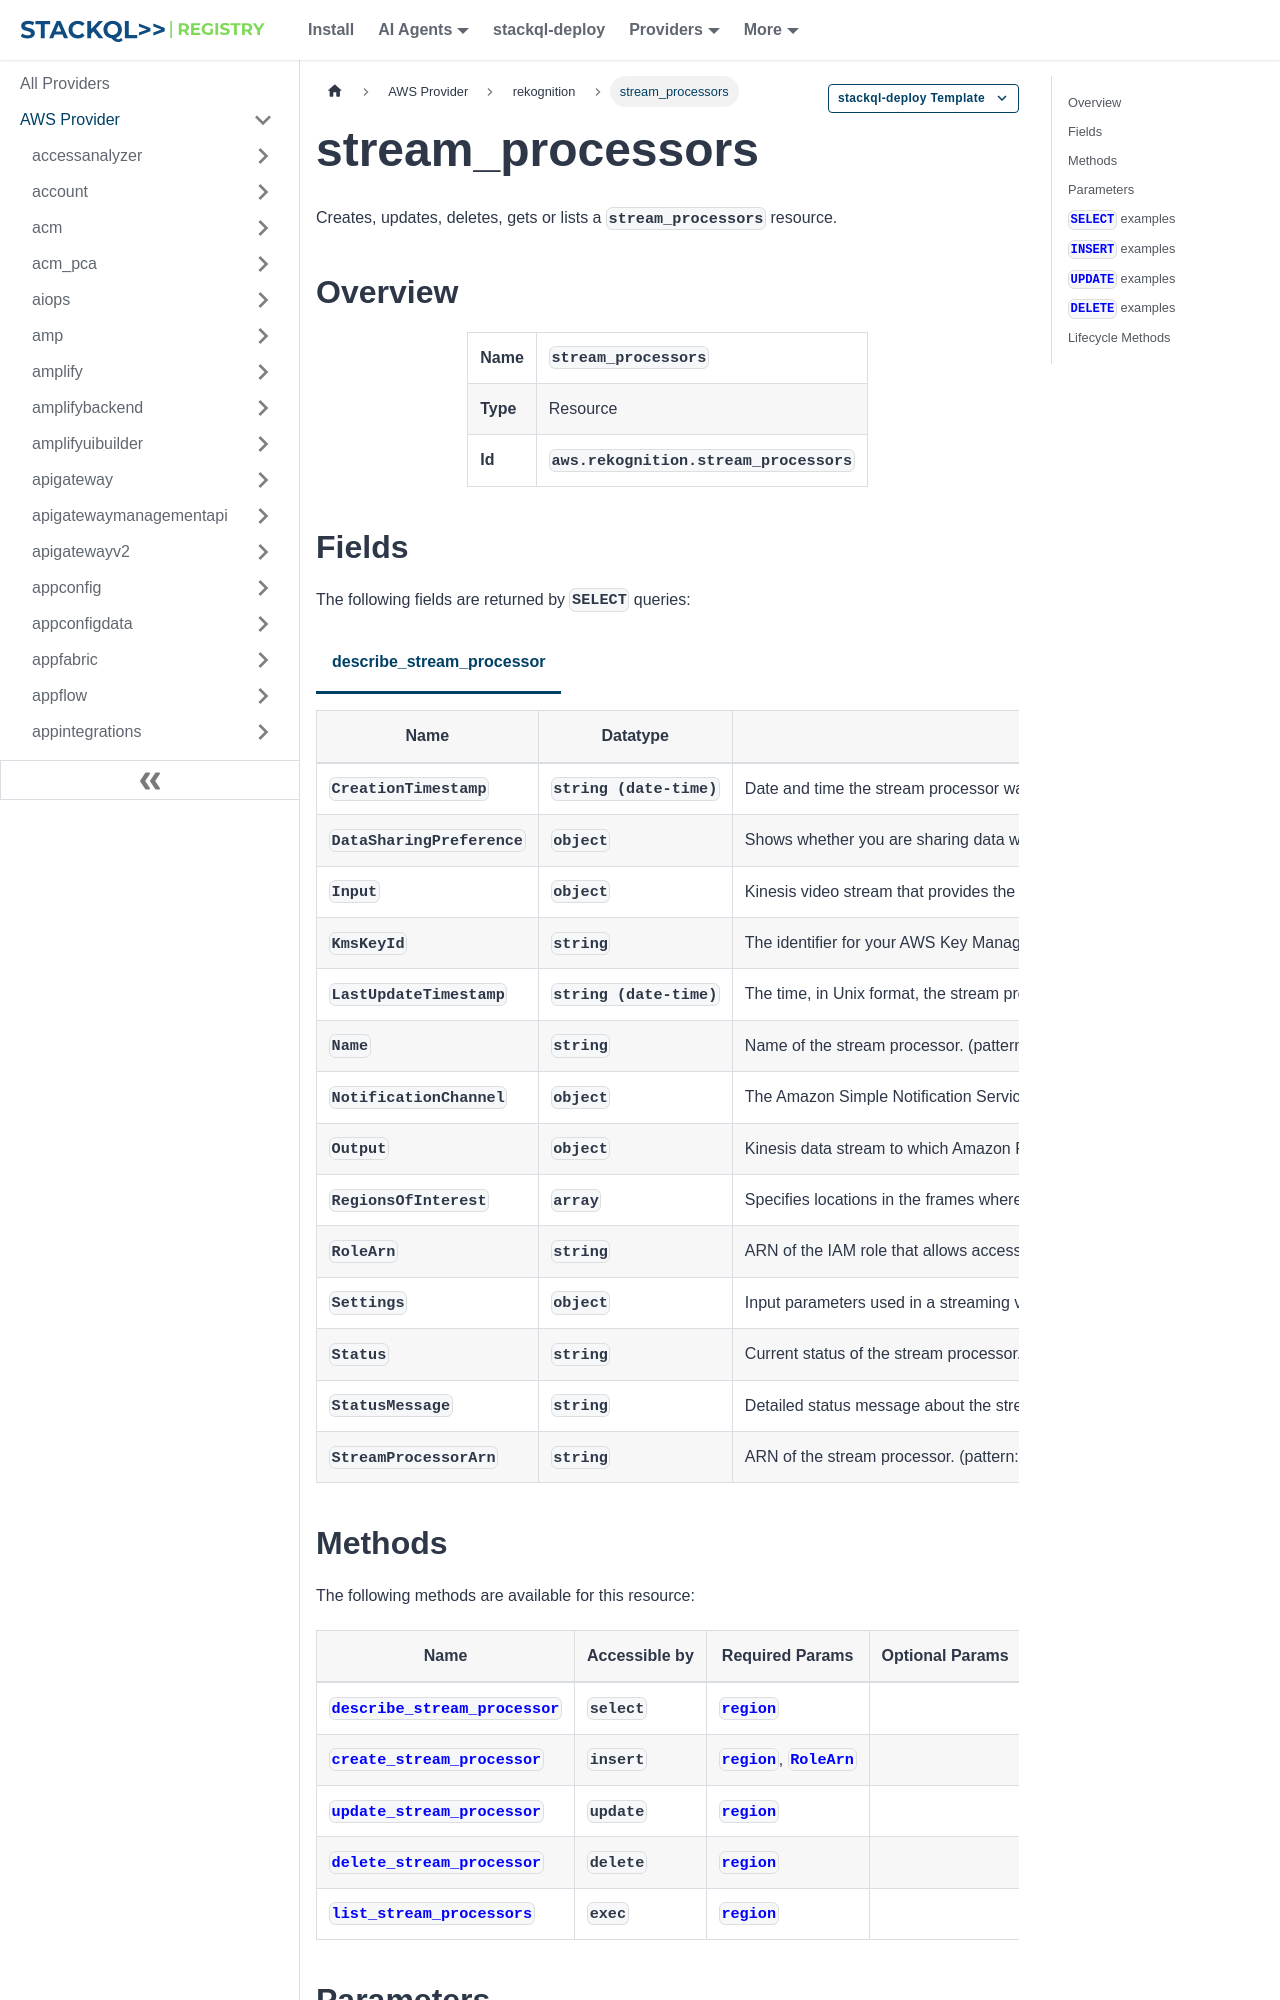

repository: stackql-registry/stackql-provider-aws · page: services/rekognition/stream_processors.html · generator: docusaurus

--- 
title: stream_processors
hide_title: false
hide_table_of_contents: false
keywords:
  - stream_processors
  - rekognition
  - aws
  - infrastructure-as-code
  - configuration-as-data
  - cloud inventory
description: Query, deploy and manage aws resources using SQL
custom_edit_url: null
image: /img/stackql-aws-provider-featured-image.png
---

import CopyableCode from '@site/src/components/CopyableCode/CopyableCode';
import CodeBlock from '@theme/CodeBlock';
import Tabs from '@theme/Tabs';
import TabItem from '@theme/TabItem';

Creates, updates, deletes, gets or lists a <code>stream_processors</code> resource.

## Overview
<table><tbody>
<tr><td><b>Name</b></td><td><CopyableCode code="stream_processors" /></td></tr>
<tr><td><b>Type</b></td><td>Resource</td></tr>
<tr><td><b>Id</b></td><td><CopyableCode code="aws.rekognition.stream_processors" /></td></tr>
</tbody></table>

## Fields

The following fields are returned by `SELECT` queries:

<Tabs
    defaultValue="describe_stream_processor"
    values={[
        { label: 'describe_stream_processor', value: 'describe_stream_processor' }
    ]}
>
<TabItem value="describe_stream_processor">

<table>
<thead>
    <tr>
    <th>Name</th>
    <th>Datatype</th>
    <th>Description</th>
    </tr>
</thead>
<tbody>
<tr>
    <td><CopyableCode code="CreationTimestamp" /></td>
    <td><code>string (date-time)</code></td>
    <td>Date and time the stream processor was created</td>
</tr>
<tr>
    <td><CopyableCode code="DataSharingPreference" /></td>
    <td><code>object</code></td>
    <td>Shows whether you are sharing data with Rekognition to improve model performance. You can choose this option at the account level or on a per-stream basis. Note that if you opt out at the account level this setting is ignored on individual streams.</td>
</tr>
<tr>
    <td><CopyableCode code="Input" /></td>
    <td><code>object</code></td>
    <td>Kinesis video stream that provides the source streaming video.</td>
</tr>
<tr>
    <td><CopyableCode code="KmsKeyId" /></td>
    <td><code>string</code></td>
    <td>The identifier for your AWS Key Management Service key (AWS KMS key). This is an optional parameter for label detection stream processors. (pattern: &lt;code&gt;^&#91;A-Za-z0-9&#93;&#91;A-Za-z0-9:_/+=,@.-&#93;&#123;0,2048&#125;$&lt;/code&gt;)</td>
</tr>
<tr>
    <td><CopyableCode code="LastUpdateTimestamp" /></td>
    <td><code>string (date-time)</code></td>
    <td>The time, in Unix format, the stream processor was last updated. For example, when the stream processor moves from a running state to a failed state, or when the user starts or stops the stream processor.</td>
</tr>
<tr>
    <td><CopyableCode code="Name" /></td>
    <td><code>string</code></td>
    <td>Name of the stream processor. (pattern: &lt;code&gt;&#91;a-zA-Z0-9_.\-&#93;+&lt;/code&gt;)</td>
</tr>
<tr>
    <td><CopyableCode code="NotificationChannel" /></td>
    <td><code>object</code></td>
    <td>The Amazon Simple Notification Service topic to which Amazon Rekognition publishes the object detection results and completion status of a video analysis operation. Amazon Rekognition publishes a notification the first time an object of interest or a person is detected in the video stream. For example, if Amazon Rekognition detects a person at second 2, a pet at second 4, and a person again at second 5, Amazon Rekognition sends 2 object class detected notifications, one for a person at second 2 and one for a pet at second 4. Amazon Rekognition also publishes an an end-of-session notification with a summary when the stream processing session is complete.</td>
</tr>
<tr>
    <td><CopyableCode code="Output" /></td>
    <td><code>object</code></td>
    <td>Kinesis data stream to which Amazon Rekognition Video puts the analysis results.</td>
</tr>
<tr>
    <td><CopyableCode code="RegionsOfInterest" /></td>
    <td><code>array</code></td>
    <td>Specifies locations in the frames where Amazon Rekognition checks for objects or people. This is an optional parameter for label detection stream processors.</td>
</tr>
<tr>
    <td><CopyableCode code="RoleArn" /></td>
    <td><code>string</code></td>
    <td>ARN of the IAM role that allows access to the stream processor. (pattern: &lt;code&gt;arn:aws:iam::\d&#123;12&#125;:role/?&#91;a-zA-Z_0-9+=,.@\-_/&#93;+&lt;/code&gt;)</td>
</tr>
<tr>
    <td><CopyableCode code="Settings" /></td>
    <td><code>object</code></td>
    <td>Input parameters used in a streaming video analyzed by a stream processor. You can use FaceSearch to recognize faces in a streaming video, or you can use ConnectedHome to detect labels.</td>
</tr>
<tr>
    <td><CopyableCode code="Status" /></td>
    <td><code>string</code></td>
    <td>Current status of the stream processor. (STOPPED, STARTING, RUNNING, FAILED, STOPPING, UPDATING)</td>
</tr>
<tr>
    <td><CopyableCode code="StatusMessage" /></td>
    <td><code>string</code></td>
    <td>Detailed status message about the stream processor.</td>
</tr>
<tr>
    <td><CopyableCode code="StreamProcessorArn" /></td>
    <td><code>string</code></td>
    <td>ARN of the stream processor. (pattern: &lt;code&gt;(^arn:&#91;a-z\d-&#93;+:rekognition:&#91;a-z\d-&#93;+:\d&#123;12&#125;:streamprocessor\/.+$)&lt;/code&gt;)</td>
</tr>
</tbody>
</table>
</TabItem>
</Tabs>
